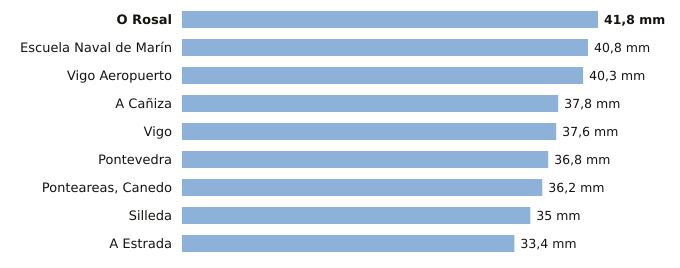

The file beside this chart, header and first rows:
estacion, provincia, indicativo, mm_6_dias_anteriores, mm_hoy, mm_7_dias, horas_de_hoy
O Rosal, Pontevedra, 1730E, 41.8, 0.0, 41.8, 3
Escuela Naval de Marín, Pontevedra, 1486E, 40.8, 0.0, 40.8, 6
Vigo Aeropuerto, Pontevedra, 1495, 40.3, 0.0, 40.3, 6
A Cañiza, Pontevedra, 1719, 37.8, 0.0, 37.8, 5
Vigo, Pontevedra, 1496X, 37.6, 0.0, 37.6, 3
Pontevedra, Pontevedra, 1484C, 36.8, 0.0, 36.8, 6
Ponteareas, Canedo, Pontevedra, 1723X, 36.2, 0.0, 36.2, 2
Silleda, Pontevedra, 1466A, 35.0, 0.0, 35.0, 5
A Estrada, Pontevedra, 1468X, 33.4, 0.0, 33.4, 2
